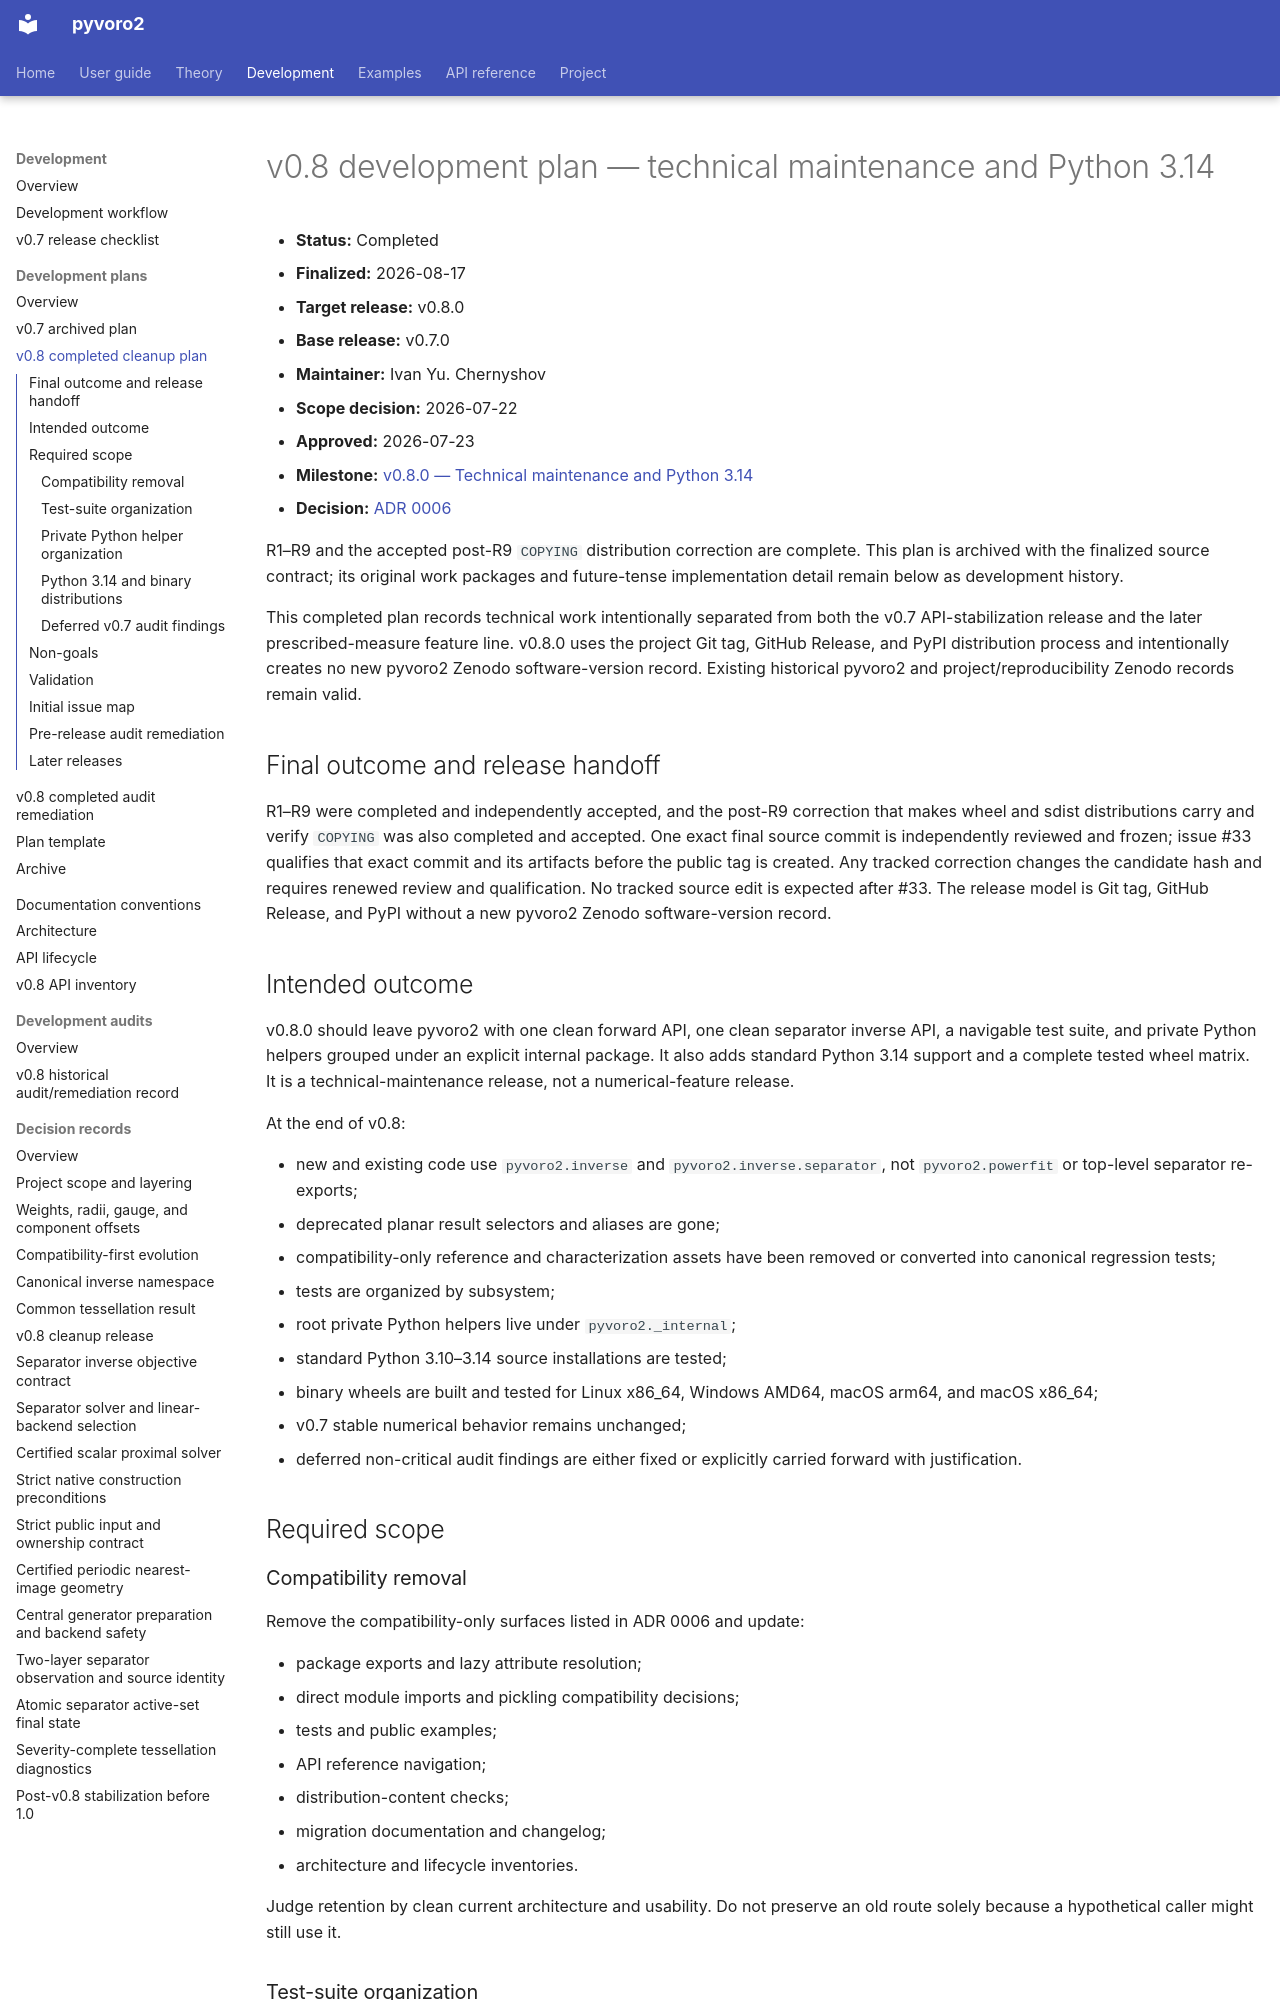

repository: DeloneCommons/pyvoro2 · page: development/plans/archive/v0.8/index.html · generator: mkdocs

# v0.8 development plan — technical maintenance and Python 3.14

- **Status:** Completed
- **Finalized:** 2026-08-17
- **Target release:** v0.8.0
- **Base release:** v0.7.0
- **Maintainer:** Ivan Yu. Chernyshov
- **Scope decision:** 2026-07-22
- **Approved:** 2026-07-23
- **Milestone:** [v0.8.0 — Technical maintenance and Python 3.14](https://github.com/DeloneCommons/pyvoro2/milestone/2)
- **Decision:** [ADR 0006](../../decisions/0006-v0.8-cleanup-release.md)

R1–R9 and the accepted post-R9 `COPYING` distribution correction are complete.
This plan is archived with the finalized source contract; its original work
packages and future-tense implementation detail remain below as development
history.

This completed plan records technical work intentionally separated from both the
v0.7 API-stabilization release and the later prescribed-measure feature line.
v0.8.0 uses the project Git tag, GitHub Release, and PyPI distribution process
and intentionally creates no new pyvoro2 Zenodo software-version record.
Existing historical pyvoro2 and project/reproducibility Zenodo records remain
valid.

## Final outcome and release handoff

R1–R9 were completed and independently accepted, and the post-R9 correction
that makes wheel and sdist distributions carry and verify `COPYING` was also
completed and accepted. One exact final source commit is independently reviewed
and frozen; issue #33 qualifies that exact commit and its artifacts before the
public tag is created. Any tracked correction changes the candidate hash and
requires renewed review and qualification. No tracked source edit is expected
after #33. The release model is Git tag, GitHub Release, and PyPI without a new
pyvoro2 Zenodo software-version record.

## Intended outcome

v0.8.0 should leave pyvoro2 with one clean forward API, one clean separator
inverse API, a navigable test suite, and private Python helpers grouped under an
explicit internal package. It also adds standard Python 3.14 support and a
complete tested wheel matrix. It is a technical-maintenance release, not a
numerical-feature release.

At the end of v0.8:

- new and existing code use `pyvoro2.inverse` and
  `pyvoro2.inverse.separator`, not `pyvoro2.powerfit` or top-level separator
  re-exports;
- deprecated planar result selectors and aliases are gone;
- compatibility-only reference and characterization assets have been removed or
  converted into canonical regression tests;
- tests are organized by subsystem;
- root private Python helpers live under `pyvoro2._internal`;
- standard Python 3.10–3.14 source installations are tested;
- binary wheels are built and tested for Linux x86_64, Windows AMD64, macOS
  arm64, and macOS x86_64;
- v0.7 stable numerical behavior remains unchanged;
- deferred non-critical audit findings are either fixed or explicitly carried
  forward with justification.

## Required scope

### Compatibility removal

Remove the compatibility-only surfaces listed in ADR 0006 and update:

- package exports and lazy attribute resolution;
- direct module imports and pickling compatibility decisions;
- tests and public examples;
- API reference navigation;
- distribution-content checks;
- migration documentation and changelog;
- architecture and lifecycle inventories.

Judge retention by clean current architecture and usability. Do not preserve an
old route solely because a hypothetical caller might still use it.
